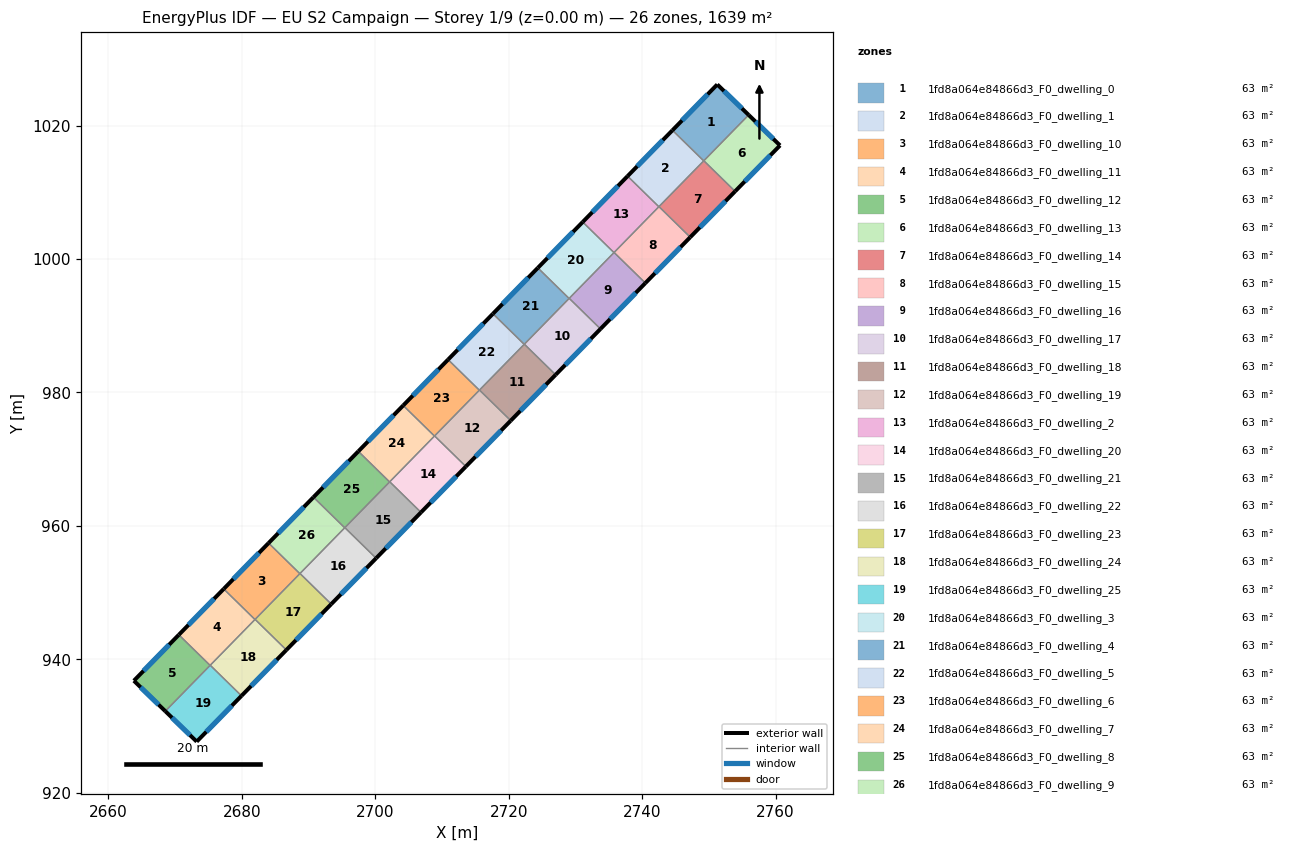
=== STOREY PLAN SPEC (per zone: floor XY polygon, exterior-wall plan segments, windows/doors) ===
zone 1: 1fd8a064e84866d3_F0_dwelling_0  (63.1 m²)
  floor: (2755.95, 1021.59) (2749.22, 1014.70) (2744.53, 1019.29) (2751.25, 1026.15)
  exterior wall: (2751.25, 1026.15) – (2744.53, 1019.29)  [9.6 m]
    window: (2749.81, 1024.68) – (2745.97, 1020.76)  [9.4 m²]
  exterior wall: (2755.95, 1021.59) – (2751.25, 1026.15)  [6.6 m]
    window: (2754.94, 1022.56) – (2752.25, 1025.18)  [6.4 m²]
  interior walls: 3
zone 2: 1fd8a064e84866d3_F0_dwelling_1  (63.0 m²)
  floor: (2749.22, 1014.70) (2742.49, 1007.83) (2737.80, 1012.42) (2744.53, 1019.29)
  exterior wall: (2744.53, 1019.29) – (2737.80, 1012.42)  [9.6 m]
    window: (2743.09, 1017.82) – (2739.24, 1013.89)  [9.4 m²]
  interior walls: 4
zone 3: 1fd8a064e84866d3_F0_dwelling_10  (63.1 m²)
  floor: (2688.68, 952.84) (2681.96, 945.96) (2677.27, 950.55) (2684.00, 957.42)
  exterior wall: (2684.00, 957.42) – (2677.27, 950.55)  [9.6 m]
    window: (2682.56, 955.95) – (2678.71, 952.02)  [9.4 m²]
  interior walls: 4
zone 4: 1fd8a064e84866d3_F0_dwelling_11  (63.1 m²)
  floor: (2681.96, 945.96) (2675.23, 939.09) (2670.55, 943.67) (2677.27, 950.55)
  exterior wall: (2677.27, 950.55) – (2670.55, 943.67)  [9.6 m]
    window: (2675.83, 949.08) – (2671.99, 945.15)  [9.4 m²]
  interior walls: 4
zone 5: 1fd8a064e84866d3_F0_dwelling_12  (63.1 m²)
  floor: (2675.23, 939.09) (2668.52, 932.23) (2663.81, 936.79) (2670.55, 943.67)
  exterior wall: (2663.81, 936.79) – (2668.52, 932.23)  [6.6 m]
    window: (2664.82, 935.81) – (2667.51, 933.20)  [6.4 m²]
  exterior wall: (2670.55, 943.67) – (2663.81, 936.79)  [9.6 m]
    window: (2669.10, 942.20) – (2665.25, 938.26)  [9.4 m²]
  interior walls: 2
zone 6: 1fd8a064e84866d3_F0_dwelling_13  (63.0 m²)
  floor: (2760.65, 1017.02) (2753.92, 1010.14) (2749.23, 1014.72) (2755.95, 1021.59)
  exterior wall: (2760.65, 1017.02) – (2755.95, 1021.59)  [6.6 m]
    window: (2759.65, 1018.00) – (2756.96, 1020.61)  [6.4 m²]
  exterior wall: (2753.92, 1010.14) – (2760.65, 1017.02)  [9.6 m]
    window: (2755.36, 1011.61) – (2759.21, 1015.54)  [9.4 m²]
  interior walls: 2
zone 7: 1fd8a064e84866d3_F0_dwelling_14  (63.1 m²)
  floor: (2753.92, 1010.14) (2747.20, 1003.26) (2742.51, 1007.85) (2749.23, 1014.72)
  exterior wall: (2747.20, 1003.26) – (2753.92, 1010.14)  [9.6 m]
    window: (2748.64, 1004.73) – (2752.48, 1008.66)  [9.4 m²]
  interior walls: 4
zone 8: 1fd8a064e84866d3_F0_dwelling_15  (63.0 m²)
  floor: (2747.20, 1003.26) (2740.47, 996.39) (2735.78, 1000.97) (2742.51, 1007.85)
  exterior wall: (2740.47, 996.39) – (2747.20, 1003.26)  [9.6 m]
    window: (2741.91, 997.86) – (2745.75, 1001.79)  [9.4 m²]
  interior walls: 4
zone 9: 1fd8a064e84866d3_F0_dwelling_16  (63.1 m²)
  floor: (2740.47, 996.39) (2733.74, 989.52) (2729.06, 994.10) (2735.78, 1000.97)
  exterior wall: (2733.74, 989.52) – (2740.47, 996.39)  [9.6 m]
    window: (2735.19, 990.99) – (2739.03, 994.92)  [9.4 m²]
  interior walls: 4
zone 10: 1fd8a064e84866d3_F0_dwelling_17  (63.0 m²)
  floor: (2733.74, 989.52) (2727.02, 982.64) (2722.33, 987.23) (2729.06, 994.10)
  exterior wall: (2727.02, 982.64) – (2733.74, 989.52)  [9.6 m]
    window: (2728.46, 984.12) – (2732.30, 988.04)  [9.4 m²]
  interior walls: 4
zone 11: 1fd8a064e84866d3_F0_dwelling_18  (63.0 m²)
  floor: (2727.02, 982.64) (2720.29, 975.77) (2715.61, 980.36) (2722.33, 987.23)
  exterior wall: (2720.29, 975.77) – (2727.02, 982.64)  [9.6 m]
    window: (2721.74, 977.24) – (2725.58, 981.17)  [9.4 m²]
  interior walls: 4
zone 12: 1fd8a064e84866d3_F0_dwelling_19  (63.1 m²)
  floor: (2720.29, 975.77) (2713.57, 968.89) (2708.88, 973.48) (2715.61, 980.36)
  exterior wall: (2713.57, 968.89) – (2720.29, 975.77)  [9.6 m]
    window: (2715.01, 970.37) – (2718.85, 974.30)  [9.4 m²]
  interior walls: 4
zone 13: 1fd8a064e84866d3_F0_dwelling_2  (63.1 m²)
  floor: (2742.49, 1007.83) (2735.76, 1000.96) (2731.08, 1005.54) (2737.80, 1012.42)
  exterior wall: (2737.80, 1012.42) – (2731.08, 1005.54)  [9.6 m]
    window: (2736.36, 1010.94) – (2732.52, 1007.01)  [9.4 m²]
  interior walls: 4
zone 14: 1fd8a064e84866d3_F0_dwelling_20  (63.0 m²)
  floor: (2713.57, 968.89) (2706.84, 962.02) (2702.16, 966.61) (2708.88, 973.48)
  exterior wall: (2706.84, 962.02) – (2713.57, 968.89)  [9.6 m]
    window: (2708.28, 963.49) – (2712.13, 967.42)  [9.4 m²]
  interior walls: 4
zone 15: 1fd8a064e84866d3_F0_dwelling_21  (63.1 m²)
  floor: (2706.84, 962.02) (2700.12, 955.15) (2695.43, 959.73) (2702.16, 966.61)
  exterior wall: (2700.12, 955.15) – (2706.84, 962.02)  [9.6 m]
    window: (2701.56, 956.62) – (2705.40, 960.55)  [9.4 m²]
  interior walls: 4
zone 16: 1fd8a064e84866d3_F0_dwelling_22  (63.0 m²)
  floor: (2700.12, 955.15) (2693.39, 948.28) (2688.71, 952.86) (2695.43, 959.73)
  exterior wall: (2693.39, 948.28) – (2700.12, 955.15)  [9.6 m]
    window: (2694.83, 949.75) – (2698.68, 953.68)  [9.4 m²]
  interior walls: 4
zone 17: 1fd8a064e84866d3_F0_dwelling_23  (63.1 m²)
  floor: (2693.39, 948.28) (2686.67, 941.40) (2681.98, 945.99) (2688.71, 952.86)
  exterior wall: (2686.67, 941.40) – (2693.39, 948.28)  [9.6 m]
    window: (2688.11, 942.87) – (2691.95, 946.80)  [9.4 m²]
  interior walls: 4
zone 18: 1fd8a064e84866d3_F0_dwelling_24  (63.1 m²)
  floor: (2686.67, 941.40) (2679.94, 934.53) (2675.26, 939.11) (2681.98, 945.99)
  exterior wall: (2679.94, 934.53) – (2686.67, 941.40)  [9.6 m]
    window: (2681.38, 936.00) – (2685.23, 939.93)  [9.4 m²]
  interior walls: 4
zone 19: 1fd8a064e84866d3_F0_dwelling_25  (63.0 m²)
  floor: (2679.94, 934.53) (2673.23, 927.66) (2668.52, 932.23) (2675.26, 939.11)
  exterior wall: (2673.23, 927.66) – (2679.94, 934.53)  [9.6 m]
    window: (2674.66, 929.13) – (2678.50, 933.06)  [9.4 m²]
  exterior wall: (2668.52, 932.23) – (2673.23, 927.66)  [6.6 m]
    window: (2669.53, 931.25) – (2672.22, 928.64)  [6.4 m²]
  interior walls: 3
zone 20: 1fd8a064e84866d3_F0_dwelling_3  (63.0 m²)
  floor: (2735.76, 1000.96) (2729.04, 994.08) (2724.35, 998.67) (2731.08, 1005.54)
  exterior wall: (2731.08, 1005.54) – (2724.35, 998.67)  [9.6 m]
    window: (2729.64, 1004.07) – (2725.79, 1000.14)  [9.4 m²]
  interior walls: 4
zone 21: 1fd8a064e84866d3_F0_dwelling_4  (63.1 m²)
  floor: (2729.04, 994.08) (2722.31, 987.21) (2717.63, 991.79) (2724.35, 998.67)
  exterior wall: (2724.35, 998.67) – (2717.63, 991.79)  [9.6 m]
    window: (2722.91, 997.19) – (2719.07, 993.26)  [9.4 m²]
  interior walls: 4
zone 22: 1fd8a064e84866d3_F0_dwelling_5  (63.1 m²)
  floor: (2722.31, 987.21) (2715.59, 980.33) (2710.90, 984.92) (2717.63, 991.79)
  exterior wall: (2717.63, 991.79) – (2710.90, 984.92)  [9.6 m]
    window: (2716.19, 990.32) – (2712.34, 986.39)  [9.4 m²]
  interior walls: 4
zone 23: 1fd8a064e84866d3_F0_dwelling_6  (63.0 m²)
  floor: (2715.59, 980.33) (2708.86, 973.46) (2704.18, 978.04) (2710.90, 984.92)
  exterior wall: (2710.90, 984.92) – (2704.18, 978.04)  [9.6 m]
    window: (2709.46, 983.45) – (2705.62, 979.52)  [9.4 m²]
  interior walls: 4
zone 24: 1fd8a064e84866d3_F0_dwelling_7  (63.1 m²)
  floor: (2708.86, 973.46) (2702.14, 966.58) (2697.45, 971.17) (2704.18, 978.04)
  exterior wall: (2704.18, 978.04) – (2697.45, 971.17)  [9.6 m]
    window: (2702.74, 976.57) – (2698.89, 972.64)  [9.4 m²]
  interior walls: 4
zone 25: 1fd8a064e84866d3_F0_dwelling_8  (63.0 m²)
  floor: (2702.14, 966.58) (2695.41, 959.71) (2690.72, 964.30) (2697.45, 971.17)
  exterior wall: (2697.45, 971.17) – (2690.72, 964.30)  [9.6 m]
    window: (2696.01, 969.70) – (2692.17, 965.77)  [9.4 m²]
  interior walls: 4
zone 26: 1fd8a064e84866d3_F0_dwelling_9  (63.1 m²)
  floor: (2695.41, 959.71) (2688.68, 952.84) (2684.00, 957.42) (2690.72, 964.30)
  exterior wall: (2690.72, 964.30) – (2684.00, 957.42)  [9.6 m]
    window: (2689.28, 962.82) – (2685.44, 958.89)  [9.4 m²]
  interior walls: 4

=== DERIVED (storey summary) ===
Building: EU S2 Campaign
Storey: 1 of 9  (floor level z = 0.00 m)
Storey gross floor area: 1639.3 m²
Zones on this storey: 26
  - 1fd8a064e84866d3_F0_dwelling_0: floor 63.1 m²; exterior wall 16.2 m (48.5 m²); 2 window(s) 15.8 m²; WWR 32.7%
  - 1fd8a064e84866d3_F0_dwelling_1: floor 63.0 m²; exterior wall 9.6 m (28.8 m²); 1 window(s) 9.4 m²; WWR 32.7%
  - 1fd8a064e84866d3_F0_dwelling_10: floor 63.1 m²; exterior wall 9.6 m (28.8 m²); 1 window(s) 9.4 m²; WWR 32.7%
  - 1fd8a064e84866d3_F0_dwelling_11: floor 63.1 m²; exterior wall 9.6 m (28.9 m²); 1 window(s) 9.4 m²; WWR 32.7%
  - 1fd8a064e84866d3_F0_dwelling_12: floor 63.1 m²; exterior wall 16.2 m (48.6 m²); 2 window(s) 15.9 m²; WWR 32.7%
  - 1fd8a064e84866d3_F0_dwelling_13: floor 63.0 m²; exterior wall 16.2 m (48.6 m²); 2 window(s) 15.9 m²; WWR 32.7%
  - 1fd8a064e84866d3_F0_dwelling_14: floor 63.1 m²; exterior wall 9.6 m (28.8 m²); 1 window(s) 9.4 m²; WWR 32.7%
  - 1fd8a064e84866d3_F0_dwelling_15: floor 63.0 m²; exterior wall 9.6 m (28.8 m²); 1 window(s) 9.4 m²; WWR 32.7%
  - 1fd8a064e84866d3_F0_dwelling_16: floor 63.1 m²; exterior wall 9.6 m (28.9 m²); 1 window(s) 9.4 m²; WWR 32.7%
  - 1fd8a064e84866d3_F0_dwelling_17: floor 63.0 m²; exterior wall 9.6 m (28.8 m²); 1 window(s) 9.4 m²; WWR 32.7%
  - 1fd8a064e84866d3_F0_dwelling_18: floor 63.0 m²; exterior wall 9.6 m (28.8 m²); 1 window(s) 9.4 m²; WWR 32.7%
  - 1fd8a064e84866d3_F0_dwelling_19: floor 63.1 m²; exterior wall 9.6 m (28.9 m²); 1 window(s) 9.4 m²; WWR 32.7%
  - 1fd8a064e84866d3_F0_dwelling_2: floor 63.1 m²; exterior wall 9.6 m (28.9 m²); 1 window(s) 9.4 m²; WWR 32.7%
  - 1fd8a064e84866d3_F0_dwelling_20: floor 63.0 m²; exterior wall 9.6 m (28.8 m²); 1 window(s) 9.4 m²; WWR 32.7%
  - 1fd8a064e84866d3_F0_dwelling_21: floor 63.1 m²; exterior wall 9.6 m (28.9 m²); 1 window(s) 9.4 m²; WWR 32.7%
  - 1fd8a064e84866d3_F0_dwelling_22: floor 63.0 m²; exterior wall 9.6 m (28.8 m²); 1 window(s) 9.4 m²; WWR 32.7%
  - 1fd8a064e84866d3_F0_dwelling_23: floor 63.1 m²; exterior wall 9.6 m (28.9 m²); 1 window(s) 9.4 m²; WWR 32.7%
  - 1fd8a064e84866d3_F0_dwelling_24: floor 63.1 m²; exterior wall 9.6 m (28.9 m²); 1 window(s) 9.4 m²; WWR 32.7%
  - 1fd8a064e84866d3_F0_dwelling_25: floor 63.0 m²; exterior wall 16.2 m (48.5 m²); 2 window(s) 15.8 m²; WWR 32.7%
  - 1fd8a064e84866d3_F0_dwelling_3: floor 63.0 m²; exterior wall 9.6 m (28.8 m²); 1 window(s) 9.4 m²; WWR 32.7%
  - 1fd8a064e84866d3_F0_dwelling_4: floor 63.1 m²; exterior wall 9.6 m (28.9 m²); 1 window(s) 9.4 m²; WWR 32.7%
  - 1fd8a064e84866d3_F0_dwelling_5: floor 63.1 m²; exterior wall 9.6 m (28.9 m²); 1 window(s) 9.4 m²; WWR 32.7%
  - 1fd8a064e84866d3_F0_dwelling_6: floor 63.0 m²; exterior wall 9.6 m (28.8 m²); 1 window(s) 9.4 m²; WWR 32.7%
  - 1fd8a064e84866d3_F0_dwelling_7: floor 63.1 m²; exterior wall 9.6 m (28.9 m²); 1 window(s) 9.4 m²; WWR 32.7%
  - 1fd8a064e84866d3_F0_dwelling_8: floor 63.0 m²; exterior wall 9.6 m (28.8 m²); 1 window(s) 9.4 m²; WWR 32.7%
  - 1fd8a064e84866d3_F0_dwelling_9: floor 63.1 m²; exterior wall 9.6 m (28.9 m²); 1 window(s) 9.4 m²; WWR 32.7%
Zone adjacency (shared interzone walls):
  - 1fd8a064e84866d3_F0_dwelling_0 ↔ 1fd8a064e84866d3_F0_dwelling_1
  - 1fd8a064e84866d3_F0_dwelling_0 ↔ 1fd8a064e84866d3_F0_dwelling_13
  - 1fd8a064e84866d3_F0_dwelling_0 ↔ 1fd8a064e84866d3_F0_dwelling_14
  - 1fd8a064e84866d3_F0_dwelling_1 ↔ 1fd8a064e84866d3_F0_dwelling_14
  - 1fd8a064e84866d3_F0_dwelling_1 ↔ 1fd8a064e84866d3_F0_dwelling_15
  - 1fd8a064e84866d3_F0_dwelling_1 ↔ 1fd8a064e84866d3_F0_dwelling_2
  - 1fd8a064e84866d3_F0_dwelling_10 ↔ 1fd8a064e84866d3_F0_dwelling_11
  - 1fd8a064e84866d3_F0_dwelling_10 ↔ 1fd8a064e84866d3_F0_dwelling_23
  - 1fd8a064e84866d3_F0_dwelling_10 ↔ 1fd8a064e84866d3_F0_dwelling_24
  - 1fd8a064e84866d3_F0_dwelling_10 ↔ 1fd8a064e84866d3_F0_dwelling_9
  - 1fd8a064e84866d3_F0_dwelling_11 ↔ 1fd8a064e84866d3_F0_dwelling_12
  - 1fd8a064e84866d3_F0_dwelling_11 ↔ 1fd8a064e84866d3_F0_dwelling_24
  - 1fd8a064e84866d3_F0_dwelling_11 ↔ 1fd8a064e84866d3_F0_dwelling_25
  - 1fd8a064e84866d3_F0_dwelling_12 ↔ 1fd8a064e84866d3_F0_dwelling_25
  - 1fd8a064e84866d3_F0_dwelling_13 ↔ 1fd8a064e84866d3_F0_dwelling_14
  - 1fd8a064e84866d3_F0_dwelling_14 ↔ 1fd8a064e84866d3_F0_dwelling_15
  - 1fd8a064e84866d3_F0_dwelling_15 ↔ 1fd8a064e84866d3_F0_dwelling_16
  - 1fd8a064e84866d3_F0_dwelling_15 ↔ 1fd8a064e84866d3_F0_dwelling_2
  - 1fd8a064e84866d3_F0_dwelling_16 ↔ 1fd8a064e84866d3_F0_dwelling_17
  - 1fd8a064e84866d3_F0_dwelling_16 ↔ 1fd8a064e84866d3_F0_dwelling_2
  - 1fd8a064e84866d3_F0_dwelling_16 ↔ 1fd8a064e84866d3_F0_dwelling_3
  - 1fd8a064e84866d3_F0_dwelling_17 ↔ 1fd8a064e84866d3_F0_dwelling_18
  - 1fd8a064e84866d3_F0_dwelling_17 ↔ 1fd8a064e84866d3_F0_dwelling_3
  - 1fd8a064e84866d3_F0_dwelling_17 ↔ 1fd8a064e84866d3_F0_dwelling_4
  - 1fd8a064e84866d3_F0_dwelling_18 ↔ 1fd8a064e84866d3_F0_dwelling_19
  - 1fd8a064e84866d3_F0_dwelling_18 ↔ 1fd8a064e84866d3_F0_dwelling_4
  - 1fd8a064e84866d3_F0_dwelling_18 ↔ 1fd8a064e84866d3_F0_dwelling_5
  - 1fd8a064e84866d3_F0_dwelling_19 ↔ 1fd8a064e84866d3_F0_dwelling_20
  - 1fd8a064e84866d3_F0_dwelling_19 ↔ 1fd8a064e84866d3_F0_dwelling_5
  - 1fd8a064e84866d3_F0_dwelling_19 ↔ 1fd8a064e84866d3_F0_dwelling_6
  - 1fd8a064e84866d3_F0_dwelling_2 ↔ 1fd8a064e84866d3_F0_dwelling_3
  - 1fd8a064e84866d3_F0_dwelling_20 ↔ 1fd8a064e84866d3_F0_dwelling_21
  - 1fd8a064e84866d3_F0_dwelling_20 ↔ 1fd8a064e84866d3_F0_dwelling_6
  - 1fd8a064e84866d3_F0_dwelling_20 ↔ 1fd8a064e84866d3_F0_dwelling_7
  - 1fd8a064e84866d3_F0_dwelling_21 ↔ 1fd8a064e84866d3_F0_dwelling_22
  - 1fd8a064e84866d3_F0_dwelling_21 ↔ 1fd8a064e84866d3_F0_dwelling_7
  - 1fd8a064e84866d3_F0_dwelling_21 ↔ 1fd8a064e84866d3_F0_dwelling_8
  - 1fd8a064e84866d3_F0_dwelling_22 ↔ 1fd8a064e84866d3_F0_dwelling_23
  - 1fd8a064e84866d3_F0_dwelling_22 ↔ 1fd8a064e84866d3_F0_dwelling_8
  - 1fd8a064e84866d3_F0_dwelling_22 ↔ 1fd8a064e84866d3_F0_dwelling_9
  - 1fd8a064e84866d3_F0_dwelling_23 ↔ 1fd8a064e84866d3_F0_dwelling_24
  - 1fd8a064e84866d3_F0_dwelling_23 ↔ 1fd8a064e84866d3_F0_dwelling_9
  - 1fd8a064e84866d3_F0_dwelling_24 ↔ 1fd8a064e84866d3_F0_dwelling_25
  - 1fd8a064e84866d3_F0_dwelling_3 ↔ 1fd8a064e84866d3_F0_dwelling_4
  - 1fd8a064e84866d3_F0_dwelling_4 ↔ 1fd8a064e84866d3_F0_dwelling_5
  - 1fd8a064e84866d3_F0_dwelling_5 ↔ 1fd8a064e84866d3_F0_dwelling_6
  - 1fd8a064e84866d3_F0_dwelling_6 ↔ 1fd8a064e84866d3_F0_dwelling_7
  - 1fd8a064e84866d3_F0_dwelling_7 ↔ 1fd8a064e84866d3_F0_dwelling_8
  - 1fd8a064e84866d3_F0_dwelling_8 ↔ 1fd8a064e84866d3_F0_dwelling_9